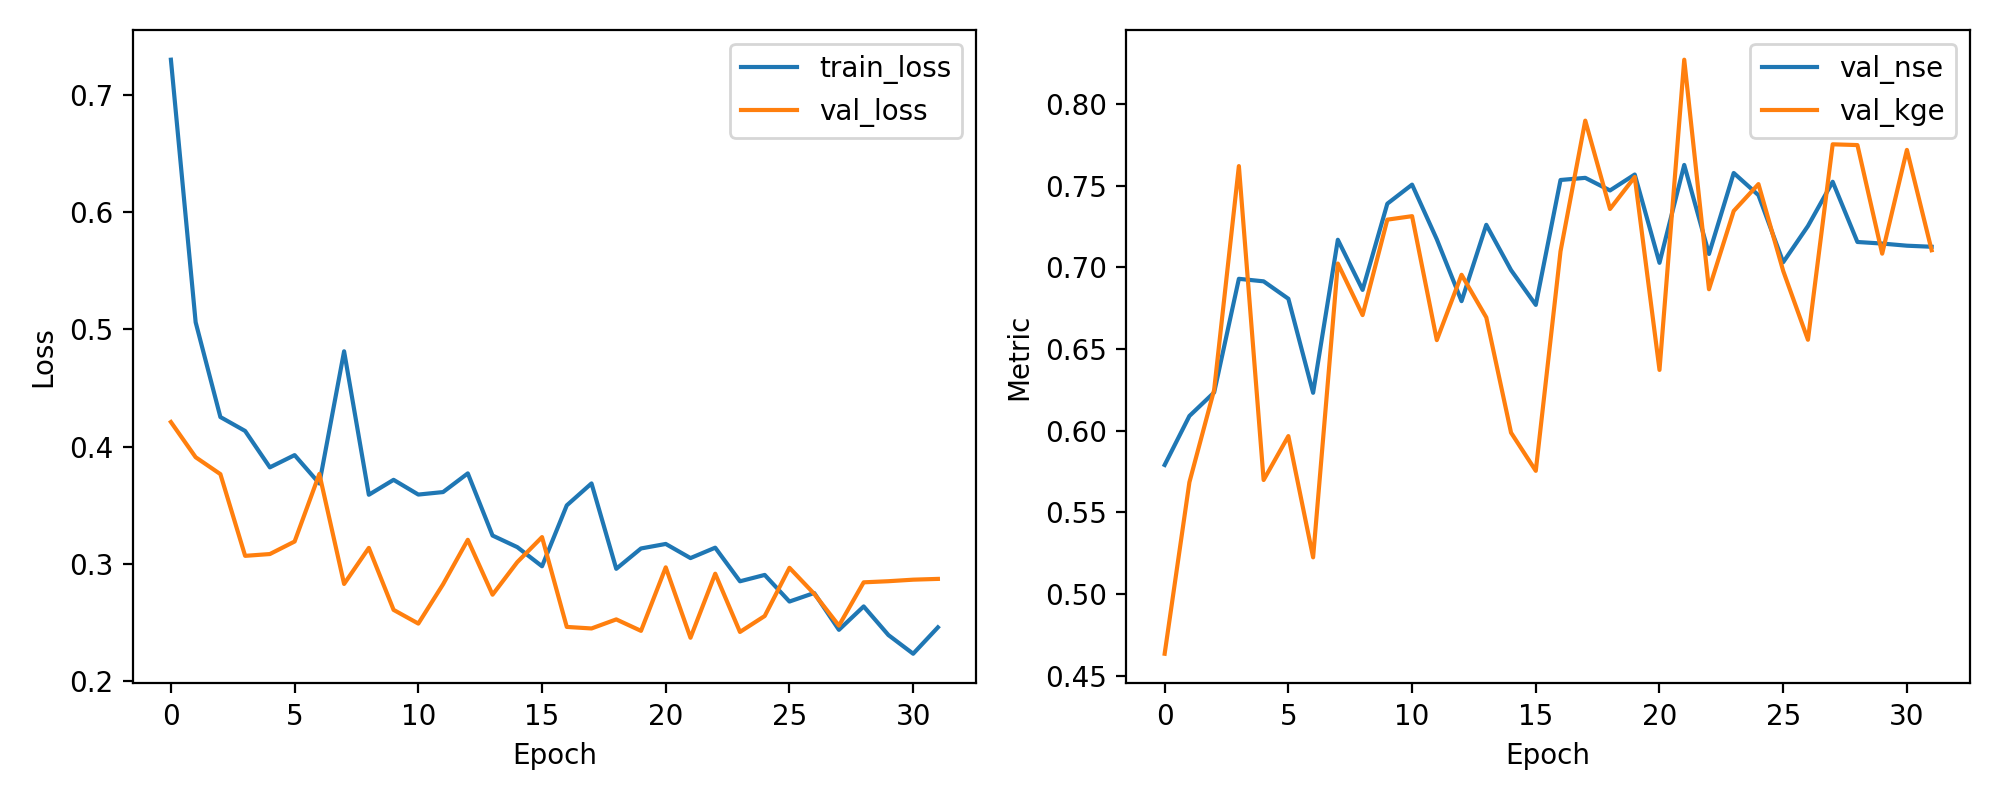

Values plotted in this chart, from the file beside it:
epoch, train_loss, val_loss, val_nse, val_kge
1, 0.7296, 0.421, 0.579, 0.4633
2, 0.506, 0.391, 0.609, 0.5684
3, 0.4253, 0.3766, 0.6234, 0.6249
4, 0.4134, 0.307, 0.693, 0.762
5, 0.3824, 0.3086, 0.6914, 0.5698
6, 0.3928, 0.3192, 0.6808, 0.5967
7, 0.3687, 0.3768, 0.6232, 0.5224
8, 0.4813, 0.2831, 0.7169, 0.7023
9, 0.359, 0.3138, 0.6862, 0.6708
10, 0.3718, 0.261, 0.739, 0.7292
11, 0.3592, 0.2493, 0.7507, 0.7314
12, 0.3614, 0.2828, 0.7172, 0.6554
13, 0.3773, 0.3207, 0.6793, 0.6955
14, 0.3243, 0.2739, 0.7261, 0.6693
15, 0.3145, 0.3017, 0.6983, 0.5988
16, 0.2981, 0.323, 0.677, 0.5754
17, 0.35, 0.2465, 0.7535, 0.7098
18, 0.3687, 0.2452, 0.7548, 0.7899
19, 0.296, 0.2529, 0.7471, 0.7358
20, 0.3133, 0.2431, 0.7569, 0.7554
21, 0.3172, 0.2972, 0.7028, 0.6372
22, 0.3051, 0.2373, 0.7627, 0.8272
23, 0.314, 0.2918, 0.7082, 0.6866
24, 0.2853, 0.2422, 0.7578, 0.7345
25, 0.2908, 0.2558, 0.7442, 0.751
26, 0.2681, 0.2969, 0.7031, 0.6978
27, 0.2754, 0.2747, 0.7253, 0.6556
28, 0.244, 0.2476, 0.7524, 0.7754
29, 0.264, 0.2845, 0.7155, 0.7749
30, 0.2396, 0.2854, 0.7146, 0.7084
31, 0.2236, 0.2867, 0.7133, 0.772
32, 0.2461, 0.2874, 0.7126, 0.7105
